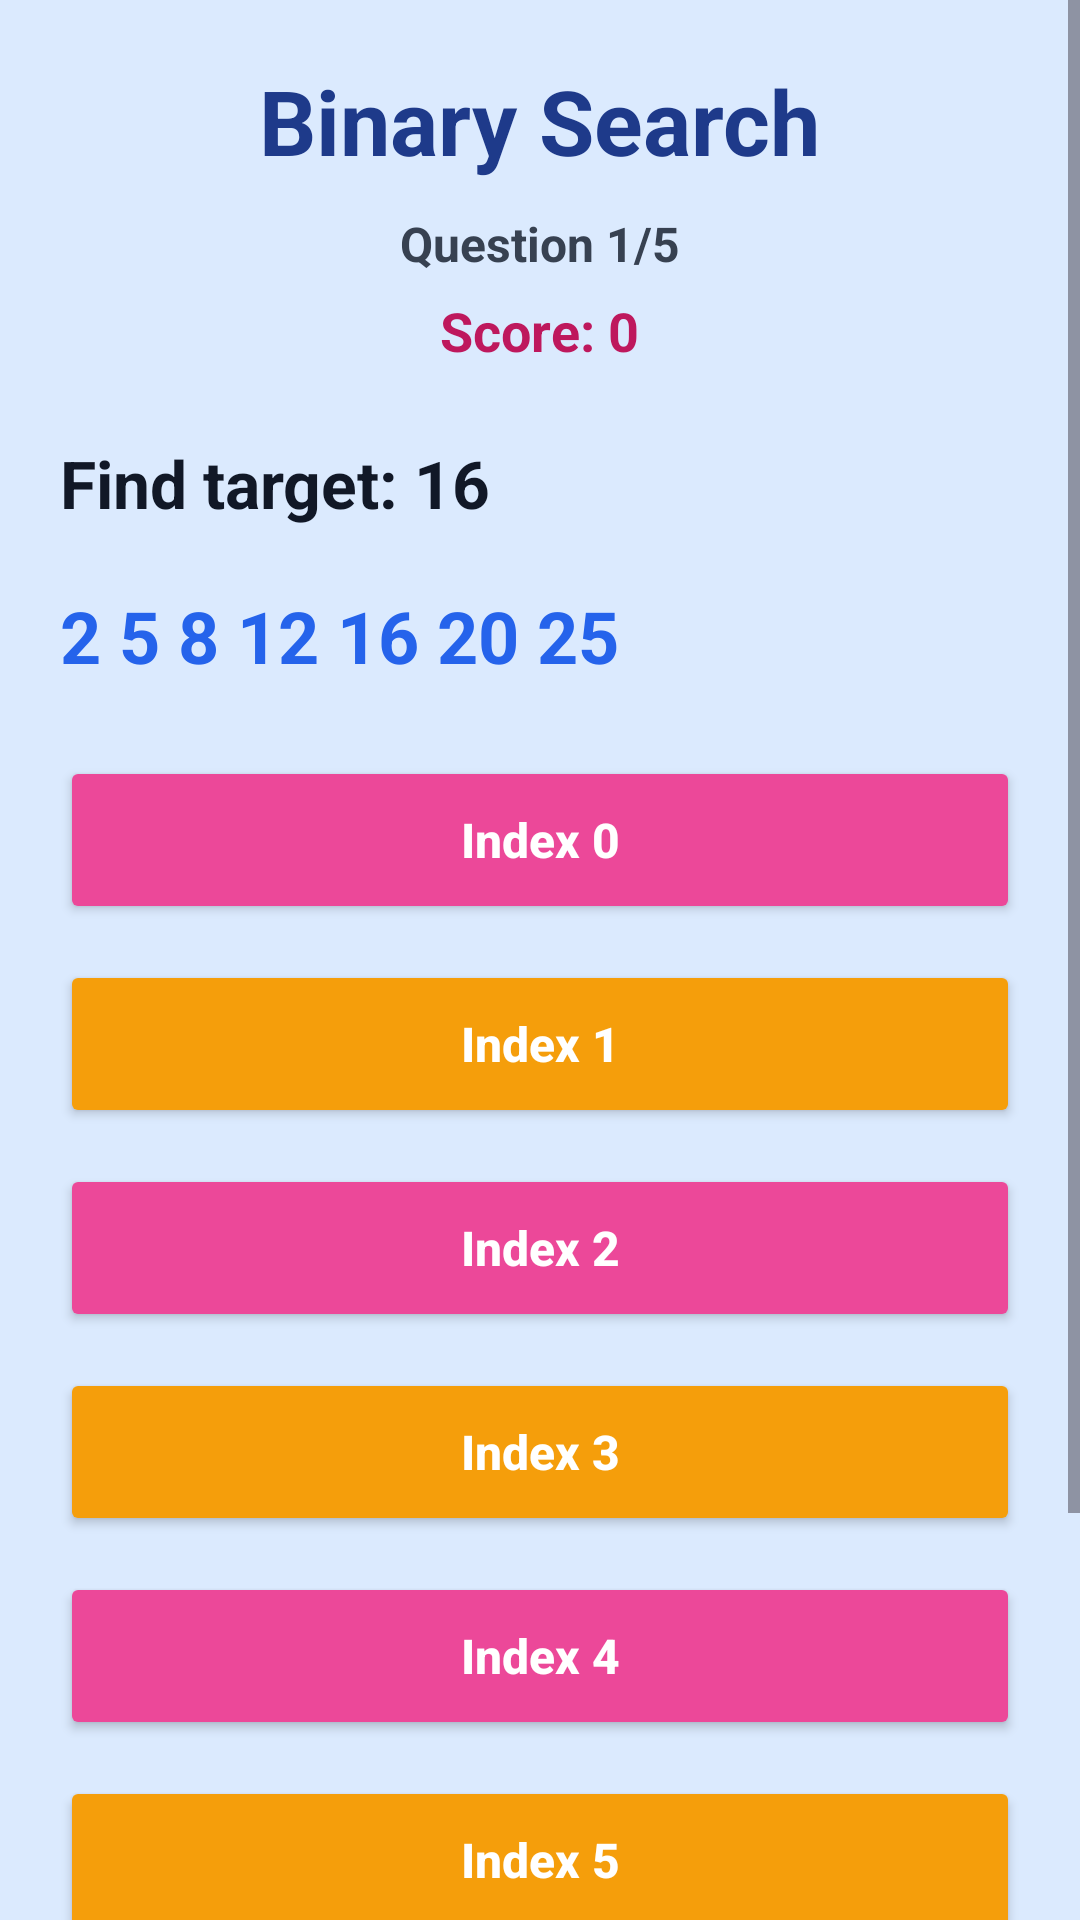

The Android layout XML behind this screen, and the referenced resources:
<!-- AndroidManifest.xml: application theme Theme.RunDSA -->
<!-- res/layout/activity_binary_search_game.xml -->
<?xml version="1.0" encoding="utf-8"?>
<ScrollView xmlns:android="http://schemas.android.com/apk/res/android"
    android:layout_width="match_parent"
    android:layout_height="match_parent"
    android:background="#DBEAFE">

    <LinearLayout
        android:layout_width="match_parent"
        android:layout_height="wrap_content"
        android:orientation="vertical"
        android:padding="20dp">

        <TextView
            android:id="@+id/tvHeading"
            android:layout_width="wrap_content"
            android:layout_height="wrap_content"
            android:layout_gravity="center_horizontal"
            android:text="Binary Search"
            android:textColor="#1E3A8A"
            android:textSize="30sp"
            android:textStyle="bold" />

        <TextView
            android:id="@+id/tvQuestionCount"
            android:layout_width="wrap_content"
            android:layout_height="wrap_content"
            android:layout_gravity="center_horizontal"
            android:layout_marginTop="10dp"
            android:text="Question 1/5"
            android:textColor="#374151"
            android:textSize="16sp"
            android:textStyle="bold" />

        <TextView
            android:id="@+id/tvScore"
            android:layout_width="wrap_content"
            android:layout_height="wrap_content"
            android:layout_gravity="center_horizontal"
            android:layout_marginTop="6dp"
            android:text="Score: 0"
            android:textColor="#BE185D"
            android:textSize="18sp"
            android:textStyle="bold" />

        <TextView
            android:id="@+id/tvTarget"
            android:layout_width="wrap_content"
            android:layout_height="wrap_content"
            android:layout_marginTop="24dp"
            android:text="Find target: 16"
            android:textColor="#111827"
            android:textSize="22sp"
            android:textStyle="bold" />

        <TextView
            android:id="@+id/tvArray"
            android:layout_width="wrap_content"
            android:layout_height="wrap_content"
            android:layout_marginTop="20dp"
            android:text="2 5 8 12 16 20 25"
            android:textColor="#2563EB"
            android:textSize="24sp"
            android:textStyle="bold" />

        <Button
            android:id="@+id/btnIndex0"
            android:layout_width="match_parent"
            android:layout_height="56dp"
            android:layout_marginTop="24dp"
            android:backgroundTint="#EC4899"
            android:text="Index 0"
            android:textAllCaps="false"
            android:textColor="#FFFFFF"
            android:textSize="16sp"
            android:textStyle="bold" />

        <Button
            android:id="@+id/btnIndex1"
            android:layout_width="match_parent"
            android:layout_height="56dp"
            android:layout_marginTop="12dp"
            android:backgroundTint="#F59E0B"
            android:text="Index 1"
            android:textAllCaps="false"
            android:textColor="#FFFFFF"
            android:textSize="16sp"
            android:textStyle="bold" />

        <Button
            android:id="@+id/btnIndex2"
            android:layout_width="match_parent"
            android:layout_height="56dp"
            android:layout_marginTop="12dp"
            android:backgroundTint="#EC4899"
            android:text="Index 2"
            android:textAllCaps="false"
            android:textColor="#FFFFFF"
            android:textSize="16sp"
            android:textStyle="bold" />

        <Button
            android:id="@+id/btnIndex3"
            android:layout_width="match_parent"
            android:layout_height="56dp"
            android:layout_marginTop="12dp"
            android:backgroundTint="#F59E0B"
            android:text="Index 3"
            android:textAllCaps="false"
            android:textColor="#FFFFFF"
            android:textSize="16sp"
            android:textStyle="bold" />

        <Button
            android:id="@+id/btnIndex4"
            android:layout_width="match_parent"
            android:layout_height="56dp"
            android:layout_marginTop="12dp"
            android:backgroundTint="#EC4899"
            android:text="Index 4"
            android:textAllCaps="false"
            android:textColor="#FFFFFF"
            android:textSize="16sp"
            android:textStyle="bold" />

        <Button
            android:id="@+id/btnIndex5"
            android:layout_width="match_parent"
            android:layout_height="56dp"
            android:layout_marginTop="12dp"
            android:backgroundTint="#F59E0B"
            android:text="Index 5"
            android:textAllCaps="false"
            android:textColor="#FFFFFF"
            android:textSize="16sp"
            android:textStyle="bold" />

        <Button
            android:id="@+id/btnIndex6"
            android:layout_width="match_parent"
            android:layout_height="56dp"
            android:layout_marginTop="12dp"
            android:backgroundTint="#EC4899"
            android:text="Index 6"
            android:textAllCaps="false"
            android:textColor="#FFFFFF"
            android:textSize="16sp"
            android:textStyle="bold" />

        <Button
            android:id="@+id/btnNext"
            android:layout_width="match_parent"
            android:layout_height="56dp"
            android:layout_marginTop="20dp"
            android:backgroundTint="#1E3A8A"
            android:text="Next Question"
            android:textAllCaps="false"
            android:textColor="#FFFFFF"
            android:textSize="16sp"
            android:textStyle="bold" />
    </LinearLayout>
</ScrollView>
<!-- resources referenced by this layout -->
<resources>
  <style name="Theme.RunDSA" parent="Base.Theme.RunDSA" />
  <style name="Base.Theme.RunDSA" parent="Theme.Material3.DayNight.NoActionBar">
          
          
      </style>
</resources>
